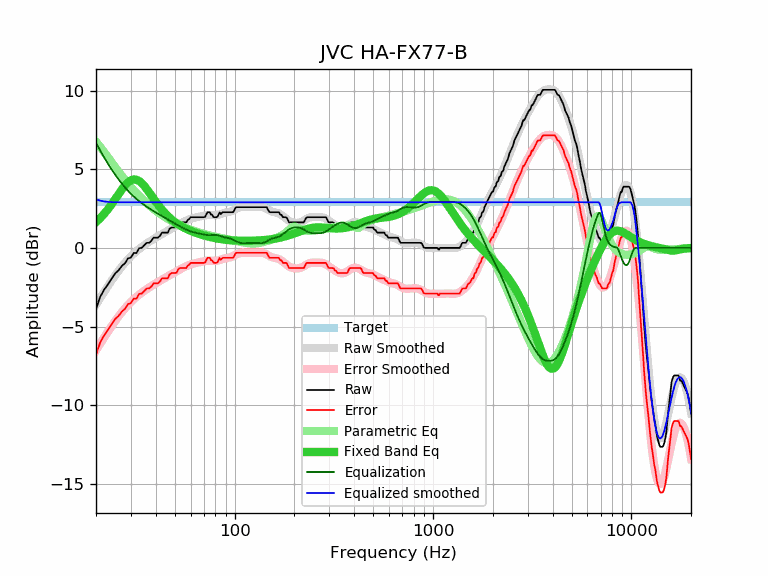

The file beside this chart, header and first rows:
frequency, raw, error, smoothed, error_smoothed, equalization, parametric_eq, equalized_raw, equalized_smoothed, target
20, -3.89, -6.79, -3.61, -6.51, 6.69, 1.64, 2.80, 3.08, 2.90
21, -3.11, -6.01, -3.19, -6.09, 6.19, 1.89, 3.08, 3.01, 2.90
22, -2.65, -5.55, -2.79, -5.69, 5.74, 2.17, 3.09, 2.96, 2.90
23, -2.31, -5.21, -2.42, -5.32, 5.34, 2.47, 3.03, 2.92, 2.90
24, -1.95, -4.85, -2.07, -4.97, 4.98, 2.78, 3.03, 2.91, 2.90
25, -1.62, -4.52, -1.75, -4.65, 4.65, 3.10, 3.03, 2.90, 2.90
26, -1.42, -4.32, -1.45, -4.35, 4.35, 3.42, 2.93, 2.90, 2.90
27, -1.15, -4.05, -1.18, -4.09, 4.09, 3.71, 2.94, 2.90, 2.90
28, -0.97, -3.87, -0.94, -3.84, 3.84, 3.97, 2.87, 2.90, 2.90
29, -0.67, -3.57, -0.73, -3.63, 3.63, 4.17, 2.96, 2.90, 2.90
30, -0.61, -3.51, -0.54, -3.44, 3.44, 4.30, 2.83, 2.90, 2.90
31, -0.32, -3.22, -0.36, -3.26, 3.26, 4.36, 2.94, 2.90, 2.90
32, -0.32, -3.22, -0.21, -3.11, 3.11, 4.34, 2.79, 2.90, 2.90
33, -0.02, -2.92, -0.07, -2.97, 2.97, 4.25, 2.95, 2.90, 2.90
34, 0.00, -2.90, 0.06, -2.84, 2.84, 4.12, 2.84, 2.90, 2.90
35, 0.16, -2.74, 0.17, -2.73, 2.73, 3.95, 2.89, 2.90, 2.90
36, 0.32, -2.58, 0.28, -2.62, 2.62, 3.75, 2.94, 2.90, 2.90
37, 0.32, -2.58, 0.38, -2.52, 2.52, 3.54, 2.84, 2.90, 2.90
38, 0.44, -2.46, 0.47, -2.43, 2.43, 3.34, 2.87, 2.90, 2.90
39, 0.65, -2.25, 0.56, -2.34, 2.34, 3.13, 2.99, 2.90, 2.90
40, 0.65, -2.25, 0.65, -2.26, 2.26, 2.94, 2.91, 2.90, 2.90
41, 0.65, -2.25, 0.73, -2.17, 2.17, 2.76, 2.82, 2.90, 2.90
42, 0.76, -2.14, 0.80, -2.10, 2.10, 2.58, 2.86, 2.90, 2.90
43, 0.97, -1.93, 0.88, -2.02, 2.02, 2.43, 2.99, 2.90, 2.90
44, 0.97, -1.93, 0.95, -1.95, 1.95, 2.28, 2.92, 2.90, 2.90
45, 0.97, -1.93, 1.02, -1.88, 1.88, 2.15, 2.85, 2.90, 2.90
46, 0.97, -1.93, 1.09, -1.81, 1.81, 2.03, 2.78, 2.90, 2.90
47, 1.22, -1.68, 1.16, -1.74, 1.74, 1.92, 2.96, 2.90, 2.90
48, 1.30, -1.60, 1.23, -1.67, 1.67, 1.81, 2.97, 2.90, 2.90
49, 1.30, -1.60, 1.29, -1.61, 1.61, 1.72, 2.91, 2.90, 2.90
50, 1.30, -1.60, 1.36, -1.55, 1.55, 1.64, 2.85, 2.90, 2.90
51, 1.33, -1.57, 1.42, -1.48, 1.48, 1.56, 2.81, 2.90, 2.90
52, 1.55, -1.35, 1.48, -1.42, 1.42, 1.49, 2.97, 2.90, 2.90
53, 1.62, -1.28, 1.54, -1.37, 1.37, 1.42, 2.99, 2.90, 2.90
54, 1.62, -1.28, 1.59, -1.31, 1.31, 1.36, 2.93, 2.90, 2.90
55, 1.62, -1.28, 1.64, -1.26, 1.26, 1.31, 2.88, 2.90, 2.90
56, 1.62, -1.28, 1.69, -1.21, 1.21, 1.26, 2.83, 2.90, 2.90
57, 1.62, -1.28, 1.74, -1.16, 1.16, 1.21, 2.78, 2.90, 2.90
58, 1.78, -1.12, 1.78, -1.12, 1.12, 1.17, 2.90, 2.90, 2.90
59, 1.84, -1.06, 1.82, -1.08, 1.08, 1.13, 2.92, 2.90, 2.90
60, 1.95, -0.95, 1.85, -1.05, 1.05, 1.09, 3.00, 2.90, 2.90
61, 1.95, -0.95, 1.88, -1.02, 1.02, 1.05, 2.97, 2.90, 2.90
62, 1.95, -0.95, 1.90, -1.00, 1.00, 1.02, 2.95, 2.90, 2.90
63, 1.95, -0.95, 1.92, -0.98, 0.98, 0.98, 2.93, 2.90, 2.90
64, 1.95, -0.95, 1.94, -0.96, 0.96, 0.95, 2.91, 2.90, 2.90
65, 1.95, -0.95, 1.96, -0.94, 0.94, 0.92, 2.89, 2.90, 2.90
66, 1.95, -0.95, 1.98, -0.92, 0.92, 0.89, 2.87, 2.90, 2.90
67, 1.95, -0.95, 2.00, -0.90, 0.90, 0.87, 2.85, 2.90, 2.90
68, 1.95, -0.95, 2.02, -0.88, 0.88, 0.84, 2.83, 2.90, 2.90
69, 1.95, -0.95, 2.04, -0.86, 0.86, 0.82, 2.81, 2.90, 2.90
70, 1.95, -0.95, 2.05, -0.85, 0.85, 0.79, 2.80, 2.90, 2.90
71, 1.98, -0.92, 2.07, -0.83, 0.83, 0.77, 2.81, 2.90, 2.90
72, 2.14, -0.76, 2.08, -0.82, 0.82, 0.75, 2.96, 2.90, 2.90
73, 2.27, -0.63, 2.09, -0.81, 0.81, 0.73, 3.08, 2.90, 2.90
74, 2.27, -0.63, 2.09, -0.81, 0.81, 0.71, 3.08, 2.90, 2.90
75, 2.26, -0.64, 2.09, -0.81, 0.81, 0.69, 3.07, 2.90, 2.90
76, 2.11, -0.79, 2.09, -0.81, 0.81, 0.68, 2.92, 2.90, 2.90
77, 2.11, -0.79, 2.08, -0.82, 0.82, 0.66, 2.93, 2.90, 2.90
78, 1.98, -0.92, 2.08, -0.82, 0.82, 0.64, 2.80, 2.90, 2.90
79, 1.95, -0.95, 2.08, -0.82, 0.82, 0.63, 2.77, 2.90, 2.90
... 553 more rows
